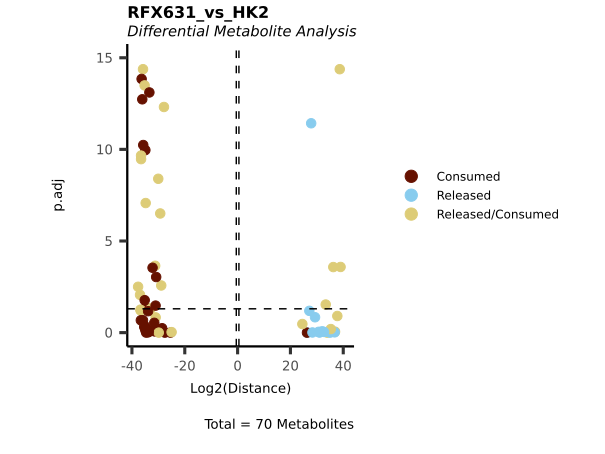

The table this chart was drawn from, first rows:
Metabolite, Log2(Distance), p.adj, t.val, Mean_RFX631, CoRe_RFX631, Mean_HK2, CoRe_HK2, CoRe_specific, CoRe, MS51-36, MS51-37, MS51-38, MS51-39, MS51-40, MS51-06, MS51-07, MS51-08, MS51-09, MS51-10
valine-d8, 32.74, 0.9175, 7183080766, 8507617223, Released, 1324536457, Released, Released, Released, 9892941550, 14414593887, 7716702900, -583337199, 11097184979, 6622682287, 5049281744, -1441406385, 2563904070, -6171779428
alanine, -36.34, 1.432187701766452e-14, -86934563108, -89400125644, Consumed, -2465562536, Consumed, Consumed, Consumed, -91851805174, -96888543981, -89449257546, -78243376684, -90567644837, -12327812681, -6454143745, 1426053215, -5215874228, 10243964758
arginine, 36.9, 0.8897, 128006085632, 38373157027, Released, -89632928606, Consumed, Released in RFX631 and Consumed HK2, Released/Consumed, 158737673143, 150456750962, -135438038452, 95692818959, -77583419479, -448164643028, 124885985748, 174141953768, -154239029796, -144788909720
asparagine, -31.03, 0.1472, -2185249951, -1692590327, Consumed, 492659624, Released, Consumed in RFX631  and Released HK2, Released/Consumed, -2852944355, -846970381, -2414963890, -1201763963, -1146309048, 2463298120, 2212116482, 1022104506, -4269578942, 1035357954
aspartate, -35.2, 3.2307490016592055e-14, -39460736127, -36082358904, Consumed, 3378377223, Released, Consumed in RFX631  and Released HK2, Released/Consumed, -32061108870, -35349786908, -39740532397, -37798172332, -35462194014, 16891886113, 1216173971, 2386511960, -2796694643, -805991288
betaine, 36.75, 0.9649, 115282263644, 183620082867, Released, 68337819223, Released, Released, Released, 349679195090, 78663633220, 389074145051, 179535699824, -78852258848, 341689096116, 222640096432, -24221141664, -466988404785, 268569450018
butyryl-carnitine, -33.4, 7.827072323607354e-14, -11348924058, -11724789546, Consumed, -375865488, Consumed, Consumed, Consumed, -12141414840, -11872278472, -11697981789, -12159393051, -10752879581, -1879327441, -1725651089, -378940309, 1602911967, 501679431
carbamoyl phosphate, -27.53, 0.9991, -193436614, -260527171, Consumed, -67090558, Consumed, Consumed, Consumed, 177027263, 111124912, -151419237, -768312786, -671056009, -335452789, 200618839, -354809141, 549923002, -395732700
carnitine, -36.63, 0.2123, -106498138218, -123749017105, Consumed, -17250878886, Consumed, Consumed, Consumed, -202350222767, -64009091629, -128843890934, -178581041158, -44960839034, -86254394431, -78986754837, 36801597624, -9829425338, 52014582551
citrulline, -34.92, 0.04631, -32459138062, -37330102457, Consumed, -4870964395, Consumed, Consumed, Consumed, -18228095470, -30643691203, -52266421541, -48709591374, -36802712699, -24354821976, -20311592866, 19615311685, 9449456331, -8753175150
creatine, 37.75, 0.1236, 231526984779, 218912721558, Released, -12614263221, Consumed, Released in RFX631 and Consumed HK2, Released/Consumed, 143356668536, -12633690509, 296984276268, 474845473374, 192010880123, -63071316105, -12057751702, 83562457461, -86756331747, 15251625988
hipppuric acid-d5, 34.45, 0.9162, 23408910431, 28740520580, Released, 5331610149, Released, Released, Released, 46138316334, 78736973172, 3492507671, -9483365742, 24818171463, 26658050746, 30218506574, -11561761745, -10237061776, -8419683053
creatinine, 35.02, 0.9975, 34949136467, 45020121322, Released, 10070984854, Released, Released, Released, -29194448924, 18359994004, 100179270212, 99945562979, 35810228337, 50354924271, 35993185511, -29584087146, -76854565798, 70445467433
cystine, -34.8, 8.485579583439318e-8, -29909969874, -25752855891, Consumed, 4157113983, Released, Consumed in RFX631  and Released HK2, Released/Consumed, -22937469407, -24483210113, -28634717124, -29102590447, -23606292366, 20785569913, -4573819745, -4861293427, 15570158349, -6135045178
dihydroorotate, 27.86, 3.765432410318681e-12, 242771114, 251791564, Released, 9020451, Released, Released, Released, 247360741, 280574459, 227280016, 248210627, 255531978, 45102253, -21080483, -18986954, -19578826, 59646264
fumarate, -32.96, 0.0512, -8359080886, -3820766319, Consumed, 4538314566, Released, Consumed in RFX631  and Released HK2, Released/Consumed, -2109620615, -3897715337, -5097002810, -4108032761, -3891460074, 22691572831, 1998071059, 2984291977, -5054780756, 72417720
gluconate, -34.52, 0.6322, -24653413229, -6634907565, Consumed, 18018505664, Released, Consumed in RFX631  and Released HK2, Released/Consumed, -4216623415, -10185600853, -8527261962, -4792362196, -5452689397, 90092528320, 589183500, 1766463382, -4584014633, 2228367751
glucose, -34.92, 1.097067992006373e-10, -32595642890, -34684477321, Consumed, -2088834431, Consumed, Consumed, Consumed, -38674594196, -32526312565, -30289593993, -37911979843, -34019906009, -10444172154, -5028619625, 734035325, 7872466999, -3577882699
glutamate, -36.55, 2.1740242939216614e-10, -100559378007, -92168093671, Consumed, 8391284336, Released, Consumed in RFX631  and Released HK2, Released/Consumed, -102992467983, -81895573153, -105499581382, -87583167646, -82869678192, 41956421681, 15413910962, 15015065647, -21840968400, -8588008209
glutamine, 38.67, 4.218847493575595e-15, 437620422224, 434393779028, Released, -3226643196, Consumed, Released in RFX631 and Consumed HK2, Released/Consumed, 420127335186, 461725188322, 416195044805, 437883472611, 436037854215, -16133215979, 20105641591, 2520386231, -16661398878, -5964628945
glycerylphosphorylcholine, -31.37, 0.8596, -2780220517, -2797446324, Consumed, -17225807, Consumed, Consumed, Consumed, -4440102908, -5641809267, -2816594040, 34068585, -1122793990, -86129036, -4979778904, 4288717656, -126511051, 817572299
glycine, -28.91, 0.002675, -503647473, -478744627, Consumed, 24902846, Released, Consumed in RFX631  and Released HK2, Released/Consumed, -414019682, -316811725, -518611282, -716260421, -428020024, 124514231, 5946090, 68513035, -138394034, 63934909
2-hydroxyglutarate, 26.35, 1, 85687056, 1256420141, Released, 1170733085, Released, Released, Released, 4954019648, -257560661, -2307137058, 706088109, 3186690665, 5853665424, -868601575, 1108346025, -189633550, -50110899
histidine, -36.93, 0.008691, -131031386151, -115286661355, Consumed, 15744724796, Released, Consumed in RFX631  and Released HK2, Released/Consumed, -66640808260, -110376282552, -179864854921, -85463923485, -134087437555, 78723623980, 79963989967, -3735227929, -97146881001, 20918118964
hydroxyphenyllactic acid, -25.41, 0.9998, -44721850, -78959014, Consumed, -34237164, Consumed, Consumed, Consumed, -146068125, -37967586, -158643293, -208148380, 156032317, -171185819, -165020090, 34013946, -38320250, 169326394
hydroxyphenylpyruvate, -27.88, 4.85944617878431e-13, -246912017, -240722715, Consumed, 6189302, Released, Consumed in RFX631  and Released HK2, Released/Consumed, -218111153, -242430859, -226827211, -238532725, -277711627, 30946512, -37785710, -5715334, 36348622, 7152422
hydroxyproline, -33.58, 0.7448, -12869428050, -16371366467, Consumed, -3501938417, Consumed, Consumed, Consumed, -14956509943, -19913205122, -5305117229, -10463791780, -31218208261, -17509692083, 3545542158, -14136854481, -251977168, 10843289491
hypoxanthine, 27.16, 0.06482, 149627669, 151614383, Released, 1986714, Released, Released, Released, 82403723, 244038871, 210954069, 73488204, 147187047, 9933569, -95308553, -111726194, 109364407, 97670339
isovalerylcarnitine, 26.27, 1, 80799615, -44779981, Consumed, -125579596, Consumed, Consumed, Consumed, -224974603, 41764514, -199846175, -268325201, 427481561, -627897980, -248888938, -85280361, 416227957, -82058657
KMV+KIC, -30.7, 0.8298, -1742353077, -2485673525, Consumed, -743320448, Consumed, Consumed, Consumed, -1705756060, -2504666900, -1647581013, -3306828391, -3263535261, -3716602241, -3073634444, -2211480934, 7928553306, -2643437928
lactate, 38.98, 2.6088068689866795e-4, 543020055116, 491371933876, Released, -51648121240, Consumed, Released in RFX631 and Consumed HK2, Released/Consumed, 394661209179, 423310966484, 624925369008, 530531804732, 483430319977, -258240606199, -284483048397, -179049946510, 561266645135, -97733650227
leucine+isoleucine, -35.36, 0.4864, -43980719522, -55955275661, Consumed, -11974556140, Consumed, Consumed, Consumed, -85609194958, -29587805732, -50279121797, -70166964058, -44133291762, -59872780698, -58640812488, -36322079822, 135899646823, -40936754513
linoleic acid, 24.51, 0.3391, 23916292, 12327804, Released, -11588488, Consumed, Released in RFX631 and Consumed HK2, Released/Consumed, 17412016, 14932187, 14884894, -7035989, 21445911, -57942440, -14113832, -12615582, 18738716, 7990697
2-ketoglutarate, -31.56, 0.7479, -3172077020, -1666582707, Consumed, 1505494313, Released, Consumed in RFX631  and Released HK2, Released/Consumed, 5560697649, -2341634721, -4331637640, -2757559248, -4462779576, 7527471565, 1530912430, 3684365990, -9097094735, 3881816314
lysine, 35.29, 0.6395, 41922098732, 14938097843, Released, -26984000889, Consumed, Released in RFX631 and Consumed HK2, Released/Consumed, 36515432474, 32900594300, -18756107662, 15785283590, 8245286512, -134920004444, 3694637940, 44899902987, -35719065764, -12875475164
malate, -36.75, 0.05572, -115337659358, -51441321583, Consumed, 63896337775, Released, Consumed in RFX631  and Released HK2, Released/Consumed, -24229515331, -53651077942, -69782936133, -57690731915, -51852346592, 319481688875, 26741554549, 37018750512, -61292460531, -2467844530
methionine, -35.72, 5.7878812853573436e-11, -56756566973, -59511622855, Consumed, -2755055881, Consumed, Consumed, Consumed, -67781425513, -49483595842, -64642395520, -63845438568, -51805258830, -13775279405, -7444471181, 201034005, 11358383921, -4114946745
methylarginine, 32.01, 0.8505, 4337949369, 4944263365, Released, 606313996, Released, Released, Released, 8251241141, 8654272577, -838643137, 7023050886, 1631395360, -7094166301, 6988128734, 10125736280, -6524943071, -463185663
methylaspartate, -36.54, 3.406005477657459e-10, -99974839899, -91636139293, Consumed, 8338700606, Released, Consumed in RFX631  and Released HK2, Released/Consumed, -102712978827, -80993419172, -106039210814, -85790558705, -82644528946, 41693503032, 15719674093, 15032311402, -21217737353, -9534248142
myo-inositol, 33.36, 0.0293, 11040354662, 10129268954, Released, -911085708, Consumed, Released in RFX631 and Consumed HK2, Released/Consumed, 474960355, 11801283975, 13322130211, 15165631629, 9882338599, -4555428540, 7312929713, 4445686917, -18085456373, 6326839743
N-acetylaspartate, -35.81, 4.218847493575595e-15, -60133372132, -57651261102, Consumed, 2482111029, Released, Consumed in RFX631  and Released HK2, Released/Consumed, -54606160780, -57488204165, -59195625518, -58697950798, -58268364251, 12410555145, -5683746442, 1195389604, 6236626745, -1748269908
N-acetylglutamate, -30.03, 4.0187826400028825e-9, -1098625994, -1077512763, Consumed, 21113231, Released, Consumed in RFX631  and Released HK2, Released/Consumed, -1228018054, -1056261784, -1169263513, -993832319, -940188145, 105566153, -49761950, 129234294, -121878694, 42406350
N-acetylneuramic acid, 29.32, 0.145, 670062336, 706321232, Released, 36258896, Released, Released, Released, 904991917, 429568687, 766700956, 548128525, 882216077, 181294480, -687775477, 174406221, 751634309, -238265053
oleic acid, -30.83, 9.255150320759409e-4, -1904847441, -2161827449, Consumed, -256980009, Consumed, Consumed, Consumed, -2354802162, -1687761732, -2702239760, -2341154031, -1723179561, -1284900043, -952876539, -819992891, 1560318665, 212550765
3-Dehydro-L-threonate, -36.73, 0.06199, -113893949291, -50122560433, Consumed, 63771388857, Released, Consumed in RFX631  and Released HK2, Released/Consumed, -23867649475, -51914744178, -67900220172, -56366820622, -50563367720, 318856944286, 28673393701, 39313101752, -67782920598, -203574855
ornithine, -33.87, 0.06766, -15736664029, -21558730301, Consumed, -5822066272, Consumed, Consumed, Consumed, -17873183316, -19239310627, -29614879240, -17876168350, -23190109973, -29110331359, -10324686954, 13806291634, 4506260103, -7987864783
orotate, -29.29, 3.142462671190671e-7, -654330374, -617652030, Consumed, 36678343, Released, Consumed in RFX631  and Released HK2, Released/Consumed, -492646900, -580696478, -717722689, -587545089, -709648997, 183391717, -77084021, -129707766, 200398414, 6393373
palmitate, -30.46, 0.6411, -1473974421, -1647410015, Consumed, -173435594, Consumed, Consumed, Consumed, -2184080233, -909126284, -2823713564, -2079879884, -240250112, -867177971, -1422596269, -1777716072, 3168004298, 32308043
pantothenate, -29.85, 0.9999, -968008215, -630174769, Consumed, 337833446, Released, Consumed in RFX631  and Released HK2, Released/Consumed, -5308712223, -649283848, -1784767840, -714721335, 5306611402, 1689167229, 2444512083, 4253436186, -11974483509, 5276535239
phenylalanine, -34.93, 0.725, -32814505350, -45261697460, Consumed, -12447192111, Consumed, Consumed, Consumed, -47563485083, -63792555067, -30724111970, -83060358406, -1167976777, -62235960554, -37037474068, -29337507443, 112028245720, -45653264209
phosphocholine, 28.34, 0.9807, 339328750, 978896251, Released, 639567501, Released, Released, Released, 1096526485, 613531571, 783262037, 1018847210, 1382313950, 3197837506, -352406049, 248068993, -54667177, 159004233
proline, -37.67, 0.003145, -217966233094, -188244569970, Consumed, 29721663124, Released, Consumed in RFX631  and Released HK2, Released/Consumed, -134418757374, -237143212094, -244833642138, -157833454445, -166993783800, 148608315618, 61996196710, 43452182822, -75414860829, -30033518702
propionylcarnitine, -31.05, 0.03357, -2229051829, -2538734626, Consumed, -309682797, Consumed, Consumed, Consumed, -3139598143, -2822488920, -2279563364, -3053165528, -1398857175, -1548413985, -482917912, -1512424199, 2011076709, -15734599
pyroglutamic-acid, 36.23, 2.6417934117073383e-4, 80596902231, 69444985738, Released, -11151916493, Consumed, Released in RFX631 and Consumed HK2, Released/Consumed, 61323079443, 99448189848, 34489313447, 67206198936, 84758147018, -55759582463, -11372947062, -12995628536, 47814816424, -23446240827
pyruvate, -36.09, 1.8540724511240114e-13, -73182546065, -74937156122, Consumed, -1754610057, Consumed, Consumed, Consumed, -75604607203, -74021985030, -74779014097, -75198780896, -75081393385, -8773050287, -8525079495, -9095235612, 25472901354, -7852586247
acetylcarnitine, 33.93, 1, 16398288431, 1332924080, Released, -15065364351, Consumed, Released in RFX631 and Consumed HK2, Released/Consumed, -71475573825, -35405004462, 230840109765, -263196399957, 145901488878, -75326821754, -67547592848, -234677799645, 218513442831, 83711949661
serine, -31.2, 2.2460606612806355e-4, -2474637916, -2412911943, Consumed, 61725972, Released, Consumed in RFX631  and Released HK2, Released/Consumed, -2087295776, -1178722885, -3136435316, -4061024196, -1601081544, 308629862, -859365027, 177980495, 405193308, 276191224
stearic acid, -32.19, 2.883387002489135e-4, -4912799209, -5069622406, Consumed, -156823197, Consumed, Consumed, Consumed, -5663754694, -4638601133, -6207319315, -5260803525, -3577633365, -784115984, -1313777622, -2187956793, 2503923357, 997811058
succinate, -31.54, 0.2922, -3124278148, -3352466122, Consumed, -228187974, Consumed, Consumed, Consumed, -8132219504, -3543475398, -4622452856, -918684727, 454501874, -1140939871, -829605059, 1418206886, -2779579366, 2190977539
succinyladenosine, -24.98, 0.9376, -33193138, -20372839, Consumed, 12820299, Released, Consumed in RFX631  and Released HK2, Released/Consumed, -22130567, -19879193, -34912991, -63385012, 38443566, 64101493, -80598679, -28964960, 90525382, 19038258
... 10 more rows
